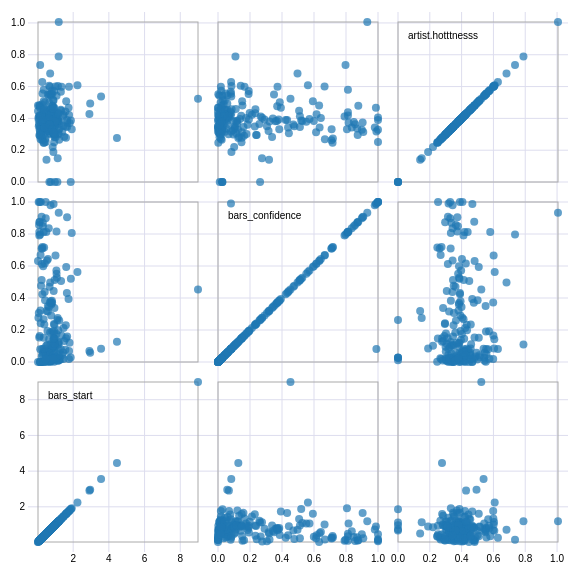
D3 v3 page, settled after 360 driven frames (6 s of simulated time); the page loaded 1 data file(s).



var width = 960,
    size = 180,
    margin = 20;
var type = [
  {name: "hip hop",data: []},
  {name: "blue-eyed soul",data: []},
  {name: "salsa",data: []},
  {name: "pop rock",data: []},
  {name: "pop punk",data: []},
  {name: "southern gospel",data: []},
  {name: "breakbeat",data: []},
  {name: "post-hardcore",data: []},
  {name: "new wave",data: []},
  {name: "breakcore",data: []},
  {name: "alternative rock",data: []},
  {name: "ccm",data: []}
];
var x = d3.scale.linear()
    .range([margin / 2, size - margin / 2]);

var xAxis = d3.svg.axis()
    .scale(x)
    .orient("bottom")
    .ticks(6);

var y = d3.scale.linear()
    .range([size - margin / 2, margin / 2]);

var yAxis = d3.svg.axis()
    .scale(y)
    .orient("left")
    .ticks(6);

var color = d3.scale.category10();

function crossplot(a, b) {
  var c = [], n = a.length, m = b.length, i, j;
  for (i = -1; ++i < n;)
    for (j = -1; ++j < m;) 
      c.push({x: a[i], i: i, y: b[j], j: j});
  return c;
}

d3.csv("music.csv", function(data) {
  var newdomain = {},
      traits = d3.keys(data[0]).filter(function(d) { 
        if (d == "artist.hotttnesss" || 
          d == "bars_confidence" ||
          d == "bars_start") {
          return true;
        } else {
          return false;
        }
      }),
      n = traits.length;

  traits.forEach(function(trait) {
    newdomain[trait] = d3.extent(data, function(d) { return d[trait]; });
  });

  xAxis.tickSize(size * n);
  yAxis.tickSize(-size * n);

  var svg = d3.select("body").append("svg")
      .attr("width", size * n + margin)
      .attr("height", size * n + margin)
      .append("g")
      .attr("transform", "translate(" + margin + "," + margin / 2 + ")");

  svg.selectAll(".x.axis")
      .data(traits)
      .enter().append("g")
      .attr("class", "x axis")
      .attr("transform", function(d, i) { return "translate(" + (n - i - 1) * size + ",0)"; })
      .each(function(d) { x.domain(newdomain[d]); d3.select(this).call(xAxis); });

  svg.selectAll(".y.axis")
      .data(traits)
      .enter().append("g")
      .attr("class", "y axis")
      .attr("transform", function(d, i) { return "translate(0," + i * size + ")"; })
      .each(function(d) { y.domain(newdomain[d]); d3.select(this).call(yAxis); });

  var cell = svg.selectAll(".cell")
      .data(crossplot(traits, traits))
      .enter().append("g")
      .attr("class", "cell")
      .attr("transform", function(d) { return "translate(" + (n - d.i - 1) * size + "," + d.j * size + ")"; })
      .each(plot);

  cell.filter(function(d) { return d.i === d.j; }).append("text")
      .attr("x", margin)
      .attr("y", margin)
      .attr("dy", ".71em")
      .text(function(d) { return d.x; });

  function plot(p) {
    var cell = d3.select(this);

    x.domain(newdomain[p.x]);
    y.domain(newdomain[p.y]);

    cell.append("rect")
        .attr("class", "frame")
        .attr("x", margin / 2)
        .attr("y", margin / 2)
        .attr("width", size - margin)
        .attr("height", size - margin);

    cell.selectAll("circle")
        .data(data)
        .enter().append("circle")
        .attr("cx", function(d) { return x(d[p.x]); })
        .attr("cy", function(d) { return y(d[p.y]); })
        .attr("r", 4)
        .style("fill", function(d) { return color(d.species); });
  }
});





### data: music.csv
artist.hotttnesss, artist.id, artist.name, artist_mbtags, artist_mbtags_count, bars_confidence, bars_start, beats_confidence, beats_start, duration, end_of_fade_in, familiarity, key, key_confidence, latitude, location, longitude, loudness, mode, mode_confidence, release.id, release.name, similar, song.hotttnesss
0.402, ARD7TVE1187B99BFB1, Casual, , 0, 0.643, 0.5852, 0.834, 0.5852, 218.9, 0.247, 0.5818, 1, 0.736, 37.16, California - LA, -63.93, -11.2, 0, 0.636, 300848, Fear Itself, ARV4KO21187FB38008, 0.6021
0.4175, ARMJAGH1187FB546F3, The Box Tops, classic pop and rock, 1, 0.007, 0.7105, 1, 0.2063, 148, 0.148, 0.6306, 6, 0.169, 35.15, Memphis, TN, -90.05, -9.843, 0, 0.43, 300822, Dimensions, ARSZWK21187B9B26D7, 
0.3434, ARKRRTF1187B9984DA, Sonora Santanera, , 0, 0.98, 0.7315, 0.98, 0.7315, 177.5, 0.282, 0.4874, 8, 0.643, 37.16, Not available, -63.93, -9.689, 1, 0.565, 514953, Las Numero 1 De La Sonora Santanera, ARFSJUG11C8A421AAD, 
0.4542, AR7G5I41187FB4CE6C, Adam Ant, uk, 1, 0.017, 1.306, 0.809, 0.81, 233.4, 0, 0.6304, 0, 0.751, 37.16, London, England, -63.93, -9.013, 1, 0.749, 287650, Friend Or Foe, AR4R0741187FB39AF2, 
0.4017, ARXR32B1187FB57099, Gob, , 0, 0.175, 1.064, 0.883, 0.1358, 209.6, 0.066, 0.651, 2, 0.092, 37.16, Not available, -63.93, -4.501, 1, 0.371, 611336, Muertos Vivos, ARUA62A1187B99D9B0, 0.6045
0.3855, ARKFYS91187B98E58F, Jeff And Sheri Easter, , 0, 0.121, 1.171, 0.438, 0.7486, 267.7, 2.264, 0.5353, 5, 0.635, 37.16, Not available, -63.93, -9.323, 1, 0.557, 41838, Ordinary Day, ARHNMEZ11F50C4706C, 
0.2619, ARD0S291187B9B7BF5, Rated R, , 0, 0.709, 0.2725, 0.709, 0.2725, 114.8, 0.096, 0.5565, 1, 0, 37.16, Ohio, -63.93, -17.3, 1, 0, 25824, Da Ghetto Psychic, ARF93II1187B99F981, 
0.6055, AR10USD1187B99F3F1, Tweeterfriendly Music, , 0, 0.142, 0.6543, 0.234, 0.6543, 189.6, 0.319, 0.8011, 4, 0, 37.16, Burlington, Ontario, Canada, -63.93, -11.64, 0, 0.16, 8876, Gin & Phonic, ARJXL4Z1187B9A5920, 
0.3323, AR8ZCNI1187B9A069B, Planet P Project, , 0, 0.806, 1.919, 0.44, 1.226, 269.8, 5.3, 0.4267, 4, 0.717, 37.16, Not available, -63.93, -13.5, 1, 0.652, 358182, Pink World, ARWVP631187FB4D016, 0.2659
0.4227, ARNTLGG11E2835DDB9, Clp, , 0, 0.047, 0.6244, 1, 0.09933, 266.4, 0.084, 0.5505, 7, 0.053, 37.16, Not available, -63.93, -6.697, 0, 0.473, 692313, Superinstrumental, ARAR1XA11C8A415BE5, 
0.2963, ARGSJW91187B9B1D6B, JennyAnyKind, , 0, 0.873, 0.1119, 0.873, 0.1119, 218.8, 2.125, 0.36, 5, 0.354, 35.22, North Carolina, -80.02, -10.02, 0, 0.485, 539081, I Need You, AR9AM2N1187B9AD2F1, 0
0.3516, ARC43071187B990240, Wayne Watson, , 0, 0.018, 1.454, 1, 0.429, 245.2, 0.357, 0.5452, 7, 0.07, 37.16, Wisner, LA, -63.93, -7.545, 1, 0.686, 163874, The Way Home, ARKNAD81187B98F8C9, 0.2659
0.3795, ARL7K851187B99ACD2, Andy Andy, , 0, 0.013, 1.223, 0.699, 0.2964, 226.4, 0, 0.5775, 9, 0.205, 37.16, Not available, -63.93, -6.632, 1, 0.305, 575792, Placer & Castigo, ARATQJ61187B9B97E3, 0
0.2519, ARHHO3O1187B989413, Bob Azzam, , 0, 1, 0.4622, 1, 0.4622, 191.8, 0.38, 0.08551, 10, 0, 37.16, Not available, -63.93, -7.75, 0, 0.198, 815863, Arrivederci, AR3QRJ91187B98E4C2, 0
0.5531, ARIK43K1187B9AE54C, Lionel Richie, soul and reggae, 1, 0.191, 0.8284, 1, 0.8284, 307.4, 0.612, 0.7767, 3, 0.524, 37.16, Beverly Hills, CA, -63.93, -8.346, 1, 0.533, 25811, Dancing On The Ceiling, ARVP1TO1187B9A4A7A, 
0.4479, ARD842G1187B997376, Blue Rodeo, canadian, 2, 0.507, 1.321, 0, 0.3006, 491.1, 0, 0.6364, 7, 1, 43.65, Toronto, Ontario, Canada, -79.39, -8.576, 1, 0.829, 135122, Outskirts, ARGCEMX1187B9921A4, 0.4051
0.3308, ARIG6O41187B988BDD, Richard Souther, , 0, 0.125, 1.191, 0.768, 0.248, 228.6, 0.223, 0.4199, 8, 0.041, 37.17, United States, -95.85, -16.11, 1, 0.516, 149958, Cross Currents, AR6UR8S1187B9B928F, 0.3347
0.3067, AR1ZHYZ1187FB3C717, Faiz Ali Faiz, , 0, 0.443, 0.9067, 0, 0.2762, 599.2, 1.193, 0.3633, 6, 0.06, 37.16, Not available, -63.93, -8.032, 1, 0.346, 535188, Panjtan Ka Ghulam, ARACE911187B999DB5, 
0.5135, ARYKCQI1187FB3B18F, Tesla, , 0, 0.03, 0.8752, 1, 0.05728, 290.3, 0.145, 0.7072, 7, 0.725, 37.16, Not available, -63.93, -5.271, 1, 0.756, 372309, Gold, ARO353H1187B9A43E9, 0.6841
0, ARNPAGP1241B9C7FD4, lextrical, , 0, 0.026, 0.6683, 0.821, 0.2233, 165.7, 0.162, 0.3203, 7, 0.011, 37.16, Not available, -63.93, -6.787, 1, 0.568, 541101, Whatever Happened To Boredom?, ARDKYXY11E2835EB51, 0
0.2915, ARQGYP71187FB44566, Jimmy Wakely, , 0, 0.163, 0.1224, 0, 0.1224, 151.8, 2.827, 0.3941, 1, 0.799, 34.31, Mineola, AR, -94.03, -15.22, 1, 0.716, 605134, 1942-1952 Jimmy Wakely, ARFYPFB1187FB3D65C, 
0.3286, ARI3BMM1187FB4255E, Alice Stuart, , 0, 0.899, 0.4625, 0.899, 0.4625, 220.8, 0.206, 0.4898, 11, 0.809, 38.9, Washington, -77.03, -8.514, 1, 0.521, 239740, All The Good Times, AR0MN9F1187B9A9F71, 0
0.3783, AR5KOSW1187FB35FF4, Elena, , 0, 0.552, 1.069, 0, 0.5143, 269.6, 0, 0.6774, 2, 0.596, 49.8, Dubai UAE, 15.47, -8.05, 1, 0.666, 386995, Un cafe_ setanta matins, ARDFZRH1269FCD3ADD, 0.3136
0.5419, ARMAC4T1187FB3FA4C, The Dillinger Escape Plan, rock and indie, 1, 0.027, 1.067, 0.931, 0.3358, 207.8, 0.061, 0.84, 7, 0.381, 40.83, Morris Plains, NJ, -74.48, -4.264, 1, 0.453, 223365, Miss Machine, ARNUJQM1187FB3EE72, 0.6665
0.3062, AR47JEX1187B995D81, SUE THOMPSON, , 0, 0.006, 0.7031, 0.587, 0.2671, 124.9, 0, 0.4354, 10, 0.697, 37.84, Nevada, MO, -94.36, -12.33, 1, 0.541, 652784, Sue Thompson - Her Very Best, ARD92TH1187FB57ACD, 0.4953
0.3637, ARGIWFO1187B9B55B7, Five Bolt Main, , 0, 0.857, 0.08901, 0.857, 0.08901, 225.1, 0, 0.6091, 7, 0.53, 37.16, Not available, -63.93, -5.908, 1, 0.512, 45730, Live, ARXXRJJ1187B9B4DCF, 0.376
0.4227, ARNTLGG11E2835DDB9, Clp, , 0, 0.063, 0.9364, 1, 0.4572, 338.3, 0, 0.5505, 6, 0.687, 37.16, Not available, -63.93, -6.486, 0, 0.486, 672016, Strictly Confidential, ARAR1XA11C8A415BE5, 
0.3499, ARDNS031187B9924F0, Tim Wilson, , 0, 0, 0.5265, 0, 0.5265, 186.5, 1.083, 0.4598, 5, 0.762, 32.68, Georgia, -83.22, -4.516, 1, 0.539, 160881, The Real Twang Thang, AR74HI61187FB5327F, 
… [head cut at 6 KiB]